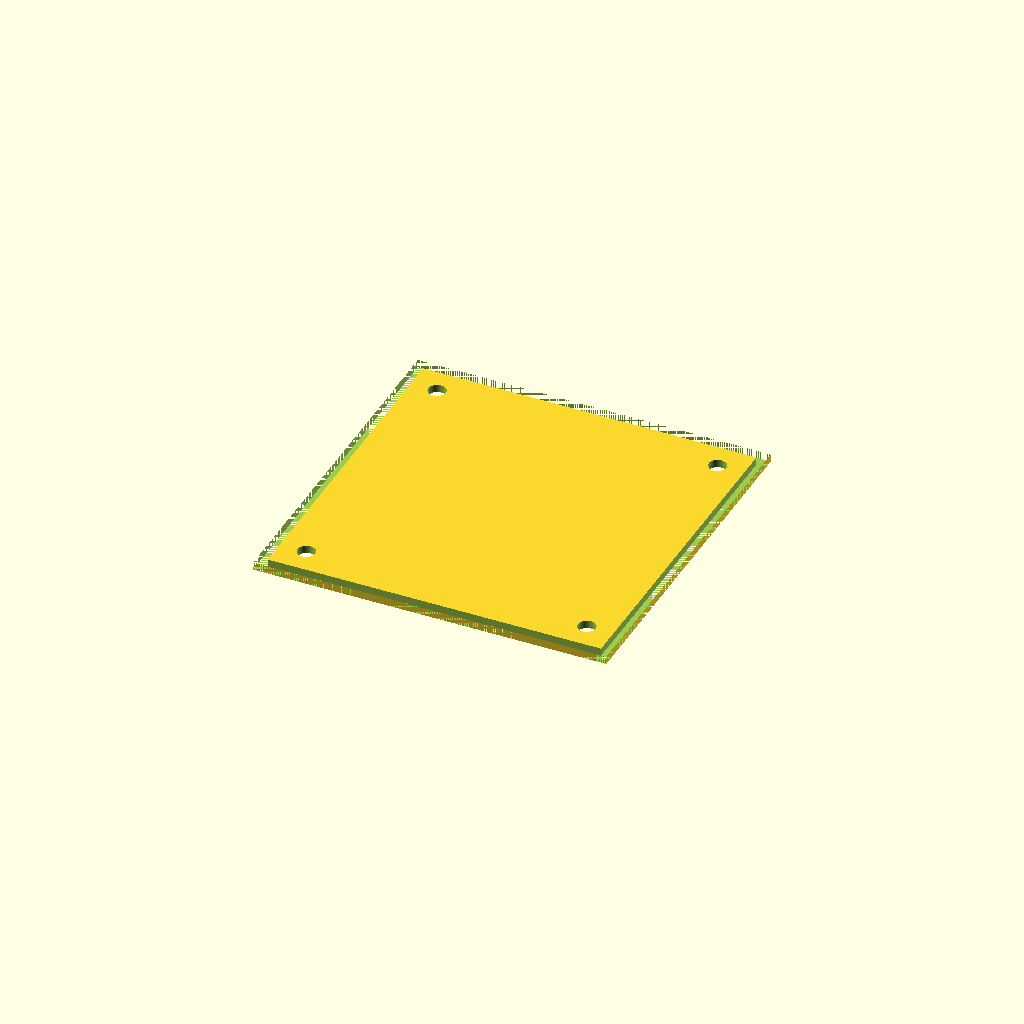
Cell 1: rendered with the file's own defaults.
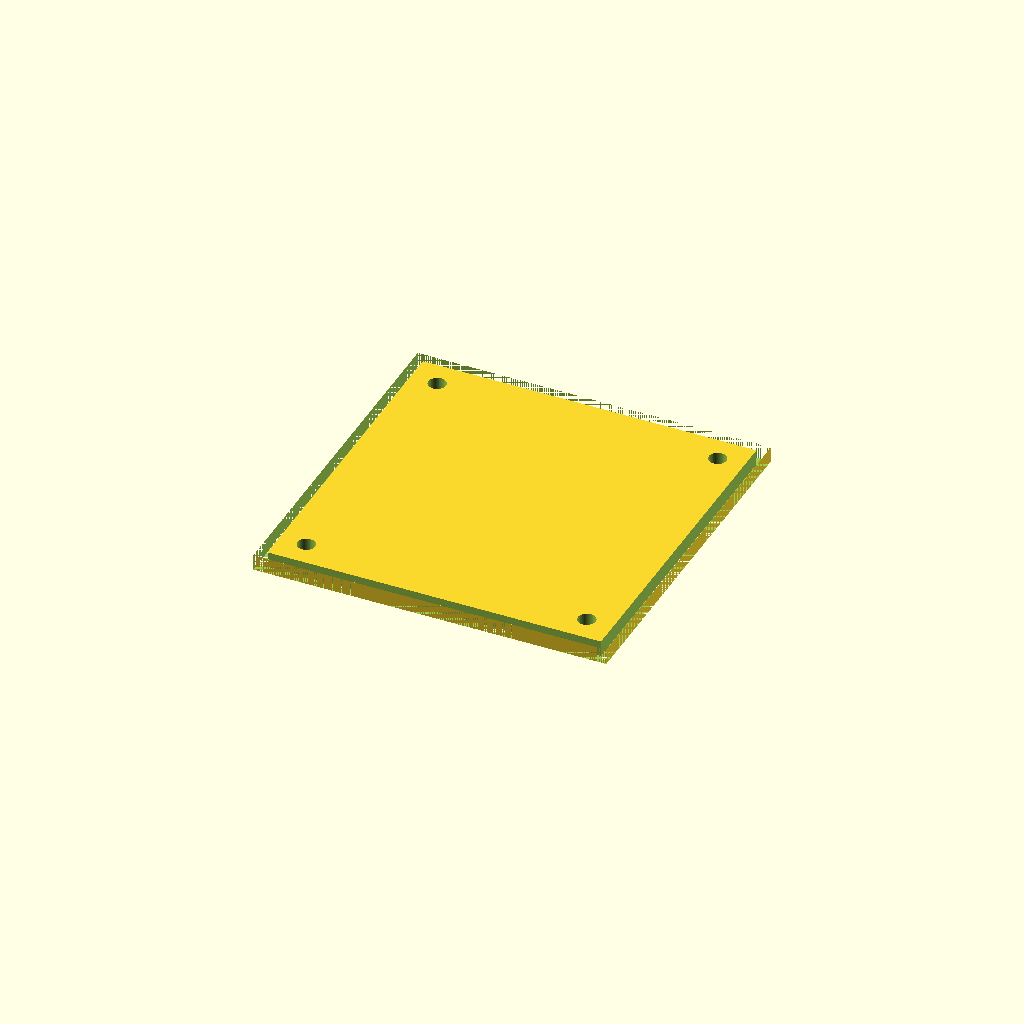
Cell 2 — plate_t set to 4, the other parameters unchanged.
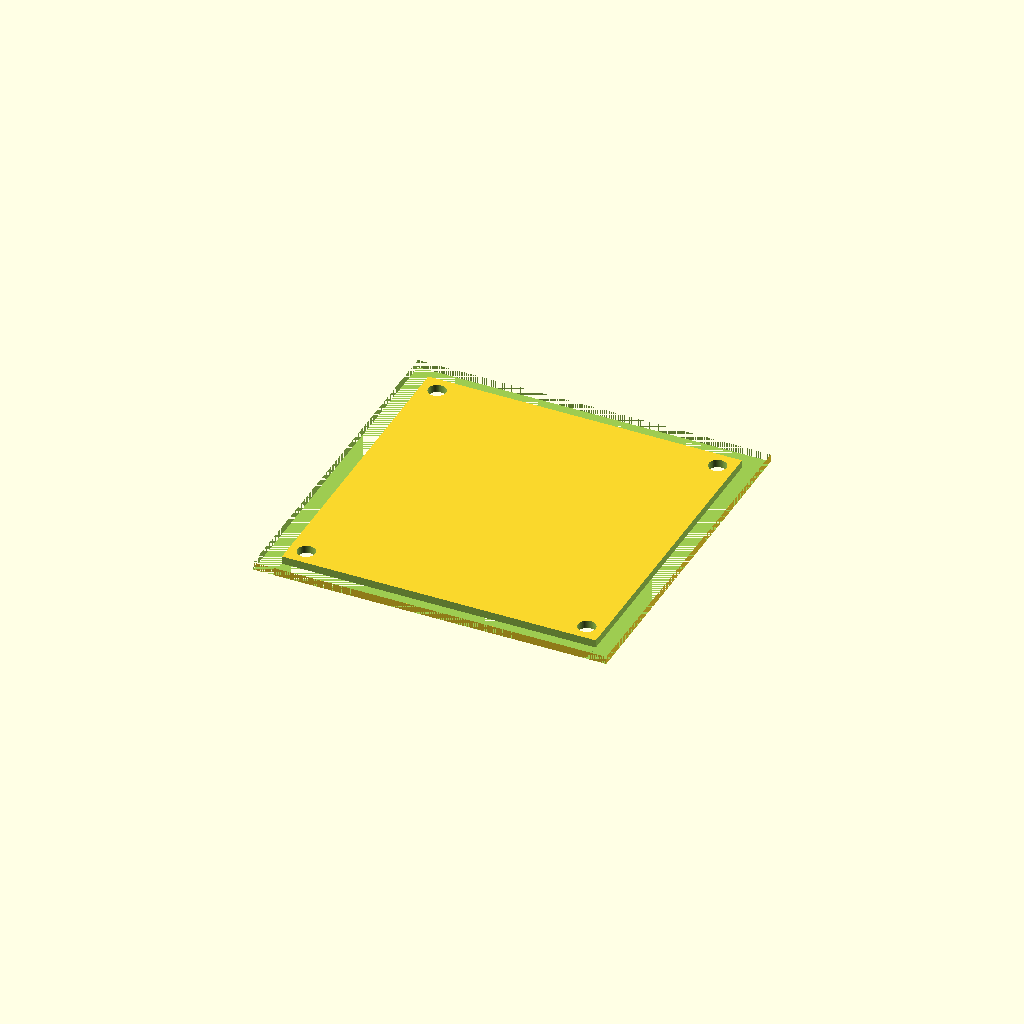
Cell 3: wall_t = 5 (everything else at default).
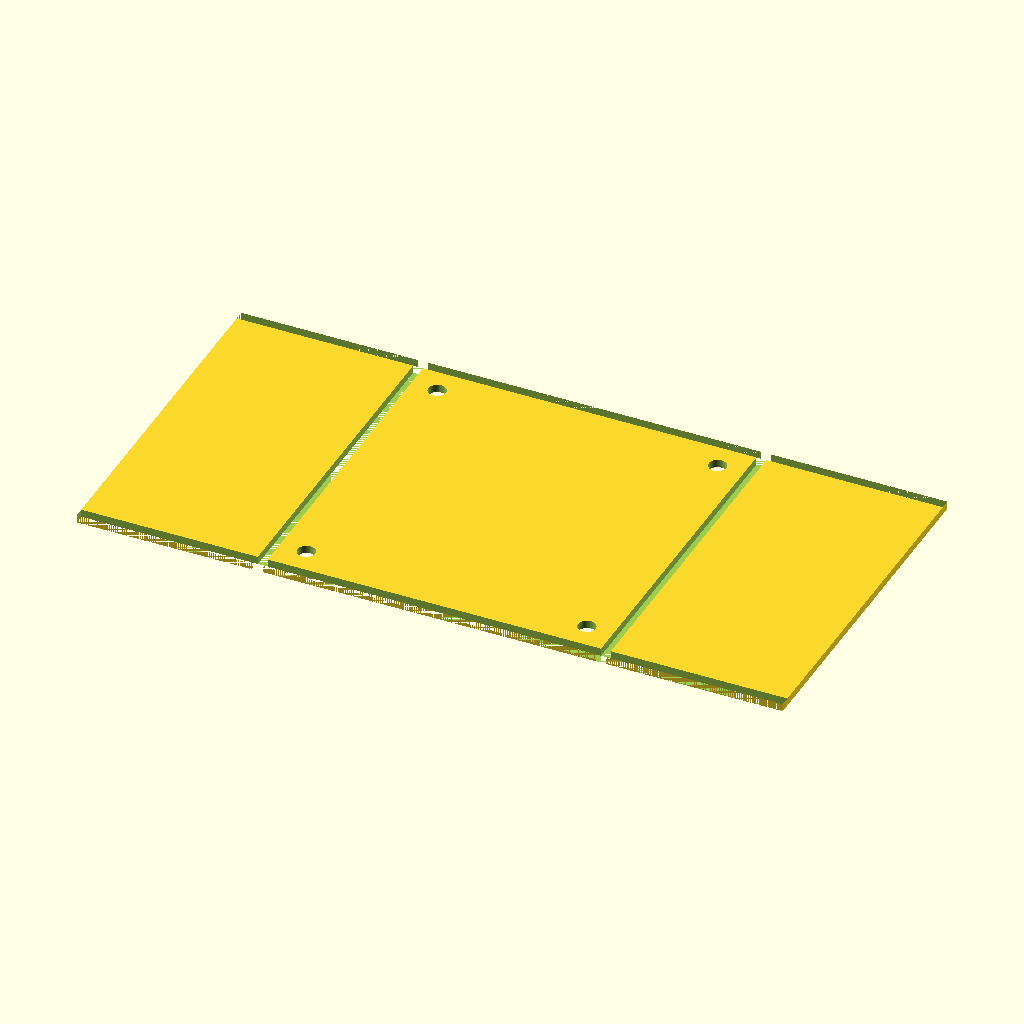
Cell 4: the same model with outer_x = 180.
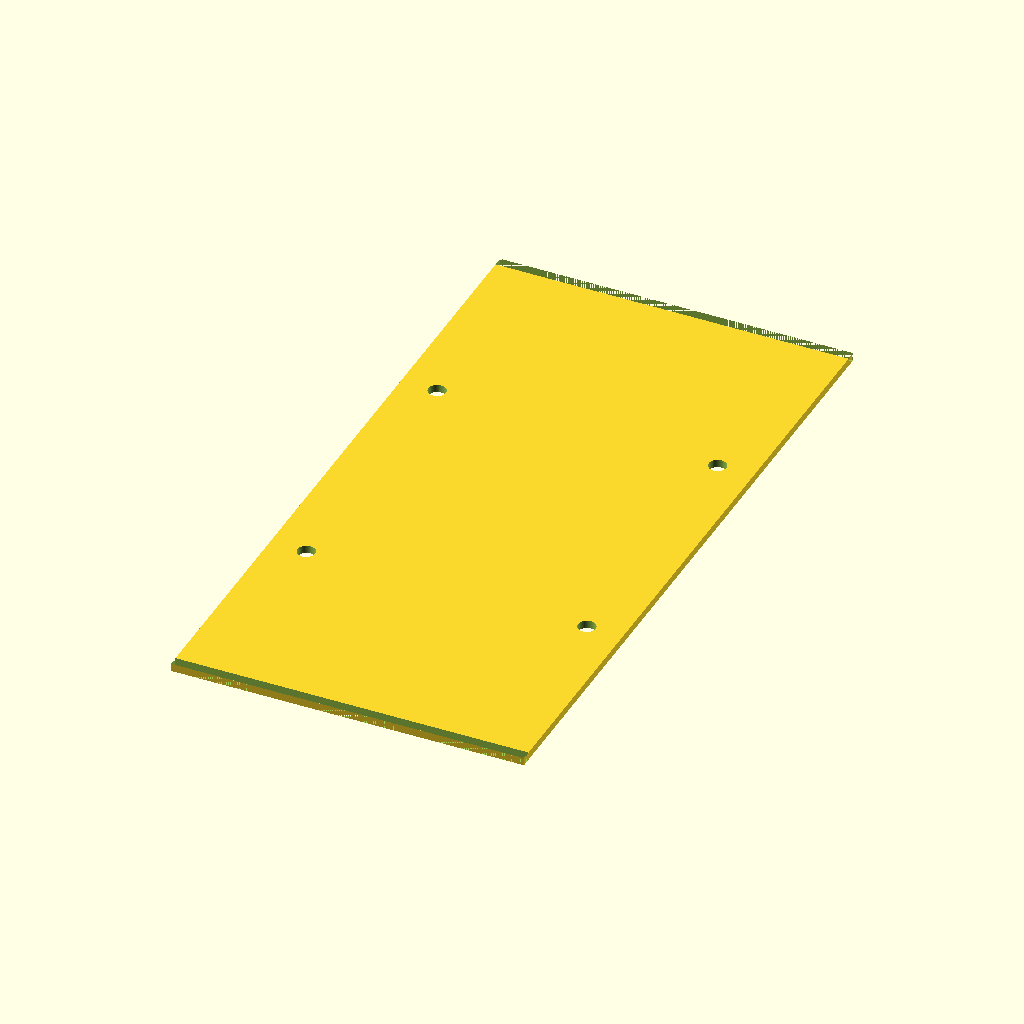
Cell 5: outer_y = 180 (everything else at default).
All cells are drawn from one camera (rotation 55°, 0°, 25°, orthographic, colour scheme Cornfield), so only the parameter changes between them.
Source of the model, bench/results/gpu-v9s1-g6/code/scadcoder-v9s1/stirrer_fan_housing_s3_a2.scad:
// DIY magnetic stirrer housing - upside-down open box over PC fan
// Print orientation: top plate on bed (z = 0), walls rise to open top (z = 40)

$fn = 64;

// ---- Dimensions (mm) ----
plate_t      = 2;     // top plate thickness
wall_t       = 2.5;   // wall thickness
box_h        = 40;    // total height (open top at z = 40)
outer_x      = 90;    // outer size in X
outer_y      = 90;    // outer size in Y
hole_d       = 4.5;   // M4 screw hole diameter
hole_n       = 4;     // number of screw holes
hole_pitch   = 71.5;  // square hole pattern side length
notch_w      = 12;    // cable notch width
notch_d      = 8;     // cable notch depth from open edge (z = 32 to 40)
eps          = 0.5;   // cutter overshoot past faces

// ---- Model ----
difference() {
    // Closed top plate
    translate([-outer_x/2, -outer_y/2, 0])
        cube([outer_x, outer_y, plate_t]);

    // Four walls, open top, with screw holes through the plate
    for (a = [0, 90, 180, 270])
        rotate([0, 0, a])
            translate([-outer_x/2, -outer_y/2, 0])
                cube([outer_x, wall_t, box_h]);

    // M4 screw holes in top plate, centred on plate
    for (i = [0 : hole_n - 1])
        for (j = [0 : hole_n - 1]) {
            x = (i - (hole_n - 1)/2) * hole_pitch;
            y = (j - (hole_n - 1)/2) * hole_pitch;
            translate([x, y, -eps])
                cylinder(d = hole_d, h = plate_t + 2*eps);
        }

    // Cable notch in one wall, centred along the wall
    translate([-outer_x/2 + notch_w/2, -outer_y/2, box_h - notch_d])
        cube([notch_w, outer_y, notch_d]);
}
Customizer parameters (derived from the source; name, type, default, range or options):
plate_t: number, default 2
wall_t: number, default 2.5
box_h: number, default 40
outer_x: number, default 90
outer_y: number, default 90
hole_d: number, default 4.5
hole_n: number, default 4
hole_pitch: number, default 71.5
notch_w: number, default 12
notch_d: number, default 8
eps: number, default 0.5
